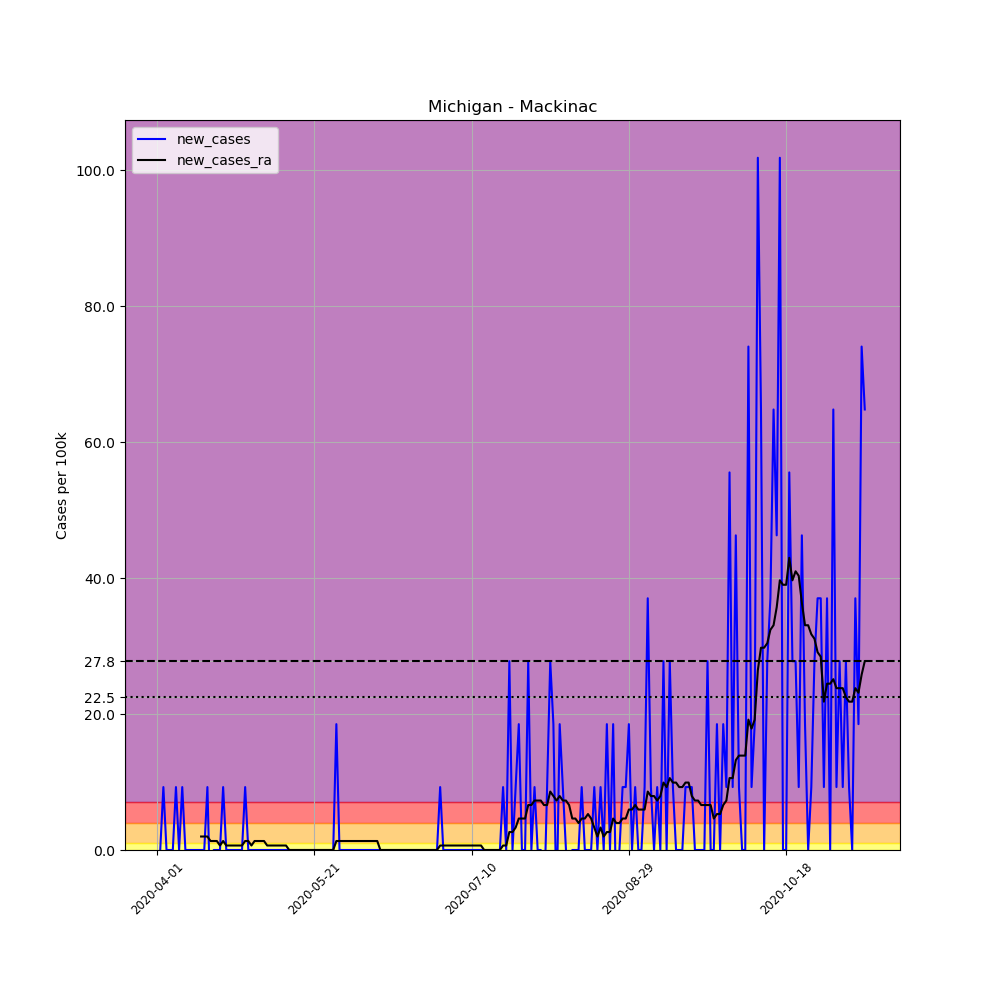

Values plotted in this chart, from the file beside it:
, date, county, state, fips, cases, deaths, COUNTY, STNAME, CTYNAME, POPESTIMATE2019, per_100k, new_cases, new_cases_ra
508267, 2020-04-01, Mackinac, Michigan, 26097, 1, 0, 97, Michigan, Mackinac, 10799, 9.26, , 
508268, 2020-04-02, Mackinac, Michigan, 26097, 1, 0, 97, Michigan, Mackinac, 10799, 9.26, 0.0, 
508269, 2020-04-03, Mackinac, Michigan, 26097, 2, 0, 97, Michigan, Mackinac, 10799, 18.52, 9.26, 
508270, 2020-04-04, Mackinac, Michigan, 26097, 2, 0, 97, Michigan, Mackinac, 10799, 18.52, 0.0, 
508271, 2020-04-05, Mackinac, Michigan, 26097, 2, 0, 97, Michigan, Mackinac, 10799, 18.52, 0.0, 
508272, 2020-04-06, Mackinac, Michigan, 26097, 2, 0, 97, Michigan, Mackinac, 10799, 18.52, 0.0, 
508273, 2020-04-07, Mackinac, Michigan, 26097, 3, 0, 97, Michigan, Mackinac, 10799, 27.78, 9.26, 
508274, 2020-04-08, Mackinac, Michigan, 26097, 3, 0, 97, Michigan, Mackinac, 10799, 27.78, 0.0, 
508275, 2020-04-09, Mackinac, Michigan, 26097, 4, 0, 97, Michigan, Mackinac, 10799, 37.04, 9.26, 
508276, 2020-04-10, Mackinac, Michigan, 26097, 4, 0, 97, Michigan, Mackinac, 10799, 37.04, 0.0, 
508277, 2020-04-11, Mackinac, Michigan, 26097, 4, 0, 97, Michigan, Mackinac, 10799, 37.04, 0.0, 
508278, 2020-04-12, Mackinac, Michigan, 26097, 4, 0, 97, Michigan, Mackinac, 10799, 37.04, 0.0, 
508279, 2020-04-13, Mackinac, Michigan, 26097, 4, 0, 97, Michigan, Mackinac, 10799, 37.04, 0.0, 
508280, 2020-04-14, Mackinac, Michigan, 26097, 4, 0, 97, Michigan, Mackinac, 10799, 37.04, 0.0, 
508281, 2020-04-15, Mackinac, Michigan, 26097, 4, 0, 97, Michigan, Mackinac, 10799, 37.04, 0.0, 1.984
508282, 2020-04-16, Mackinac, Michigan, 26097, 4, 0, 97, Michigan, Mackinac, 10799, 37.04, 0.0, 1.984
508283, 2020-04-17, Mackinac, Michigan, 26097, 5, 0, 97, Michigan, Mackinac, 10799, 46.3, 9.26, 1.984
508284, 2020-04-18, Mackinac, Michigan, 26097, 4, 0, 97, Michigan, Mackinac, 10799, 37.04, -9.26, 1.323
508285, 2020-04-19, Mackinac, Michigan, 26097, 4, 0, 97, Michigan, Mackinac, 10799, 37.04, 0.0, 1.323
508286, 2020-04-20, Mackinac, Michigan, 26097, 4, 0, 97, Michigan, Mackinac, 10799, 37.04, 0.0, 1.323
508287, 2020-04-21, Mackinac, Michigan, 26097, 4, 0, 97, Michigan, Mackinac, 10799, 37.04, 0.0, 0.6614
508288, 2020-04-22, Mackinac, Michigan, 26097, 5, 0, 97, Michigan, Mackinac, 10799, 46.3, 9.26, 1.323
508289, 2020-04-23, Mackinac, Michigan, 26097, 5, 0, 97, Michigan, Mackinac, 10799, 46.3, 0.0, 0.6614
508290, 2020-04-24, Mackinac, Michigan, 26097, 5, 0, 97, Michigan, Mackinac, 10799, 46.3, 0.0, 0.6614
508291, 2020-04-25, Mackinac, Michigan, 26097, 5, 0, 97, Michigan, Mackinac, 10799, 46.3, 0.0, 0.6614
508292, 2020-04-26, Mackinac, Michigan, 26097, 5, 0, 97, Michigan, Mackinac, 10799, 46.3, 0.0, 0.6614
508293, 2020-04-27, Mackinac, Michigan, 26097, 5, 0, 97, Michigan, Mackinac, 10799, 46.3, 0.0, 0.6614
508294, 2020-04-28, Mackinac, Michigan, 26097, 5, 0, 97, Michigan, Mackinac, 10799, 46.3, 0.0, 0.6614
508295, 2020-04-29, Mackinac, Michigan, 26097, 6, 0, 97, Michigan, Mackinac, 10799, 55.56, 9.26, 1.323
508296, 2020-04-30, Mackinac, Michigan, 26097, 6, 0, 97, Michigan, Mackinac, 10799, 55.56, 0.0, 1.323
508297, 2020-05-01, Mackinac, Michigan, 26097, 6, 0, 97, Michigan, Mackinac, 10799, 55.56, 0.0, 0.6614
508298, 2020-05-02, Mackinac, Michigan, 26097, 6, 0, 97, Michigan, Mackinac, 10799, 55.56, 0.0, 1.323
508299, 2020-05-03, Mackinac, Michigan, 26097, 6, 0, 97, Michigan, Mackinac, 10799, 55.56, 0.0, 1.323
508300, 2020-05-04, Mackinac, Michigan, 26097, 6, 0, 97, Michigan, Mackinac, 10799, 55.56, 0.0, 1.323
508301, 2020-05-05, Mackinac, Michigan, 26097, 6, 0, 97, Michigan, Mackinac, 10799, 55.56, 0.0, 1.323
508302, 2020-05-06, Mackinac, Michigan, 26097, 6, 0, 97, Michigan, Mackinac, 10799, 55.56, 0.0, 0.6614
508303, 2020-05-07, Mackinac, Michigan, 26097, 6, 0, 97, Michigan, Mackinac, 10799, 55.56, 0.0, 0.6614
508304, 2020-05-08, Mackinac, Michigan, 26097, 6, 0, 97, Michigan, Mackinac, 10799, 55.56, 0.0, 0.6614
508305, 2020-05-09, Mackinac, Michigan, 26097, 6, 0, 97, Michigan, Mackinac, 10799, 55.56, 0.0, 0.6614
508306, 2020-05-10, Mackinac, Michigan, 26097, 6, 0, 97, Michigan, Mackinac, 10799, 55.56, 0.0, 0.6614
508307, 2020-05-11, Mackinac, Michigan, 26097, 6, 0, 97, Michigan, Mackinac, 10799, 55.56, 0.0, 0.6614
508308, 2020-05-12, Mackinac, Michigan, 26097, 6, 0, 97, Michigan, Mackinac, 10799, 55.56, 0.0, 0.6614
508309, 2020-05-13, Mackinac, Michigan, 26097, 6, 0, 97, Michigan, Mackinac, 10799, 55.56, 0.0, 0.0
508310, 2020-05-14, Mackinac, Michigan, 26097, 6, 0, 97, Michigan, Mackinac, 10799, 55.56, 0.0, 0.0
508311, 2020-05-15, Mackinac, Michigan, 26097, 6, 0, 97, Michigan, Mackinac, 10799, 55.56, 0.0, 0.0
508312, 2020-05-16, Mackinac, Michigan, 26097, 6, 0, 97, Michigan, Mackinac, 10799, 55.56, 0.0, 0.0
508313, 2020-05-17, Mackinac, Michigan, 26097, 6, 0, 97, Michigan, Mackinac, 10799, 55.56, 0.0, 0.0
508314, 2020-05-18, Mackinac, Michigan, 26097, 6, 0, 97, Michigan, Mackinac, 10799, 55.56, 0.0, 0.0
508315, 2020-05-19, Mackinac, Michigan, 26097, 6, 0, 97, Michigan, Mackinac, 10799, 55.56, 0.0, 0.0
508316, 2020-05-20, Mackinac, Michigan, 26097, 6, 0, 97, Michigan, Mackinac, 10799, 55.56, 0.0, 0.0
508317, 2020-05-21, Mackinac, Michigan, 26097, 6, 0, 97, Michigan, Mackinac, 10799, 55.56, 0.0, 0.0
508318, 2020-05-22, Mackinac, Michigan, 26097, 6, 0, 97, Michigan, Mackinac, 10799, 55.56, 0.0, 0.0
508319, 2020-05-23, Mackinac, Michigan, 26097, 6, 0, 97, Michigan, Mackinac, 10799, 55.56, 0.0, 0.0
508320, 2020-05-24, Mackinac, Michigan, 26097, 6, 0, 97, Michigan, Mackinac, 10799, 55.56, 0.0, 0.0
508321, 2020-05-25, Mackinac, Michigan, 26097, 6, 0, 97, Michigan, Mackinac, 10799, 55.56, 0.0, 0.0
508322, 2020-05-26, Mackinac, Michigan, 26097, 6, 0, 97, Michigan, Mackinac, 10799, 55.56, 0.0, 0.0
508323, 2020-05-27, Mackinac, Michigan, 26097, 6, 0, 97, Michigan, Mackinac, 10799, 55.56, 0.0, 0.0
508324, 2020-05-28, Mackinac, Michigan, 26097, 8, 0, 97, Michigan, Mackinac, 10799, 74.08, 18.52, 1.323
508325, 2020-05-29, Mackinac, Michigan, 26097, 8, 0, 97, Michigan, Mackinac, 10799, 74.08, 0.0, 1.323
508326, 2020-05-30, Mackinac, Michigan, 26097, 8, 0, 97, Michigan, Mackinac, 10799, 74.08, 0.0, 1.323
... 166 more rows
